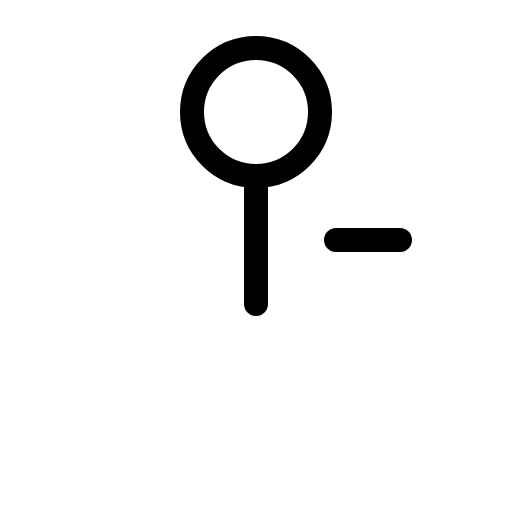
t = 0.00 s
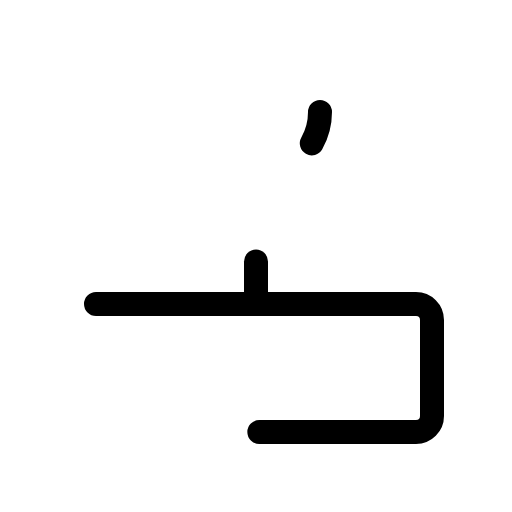
t = 0.90 s
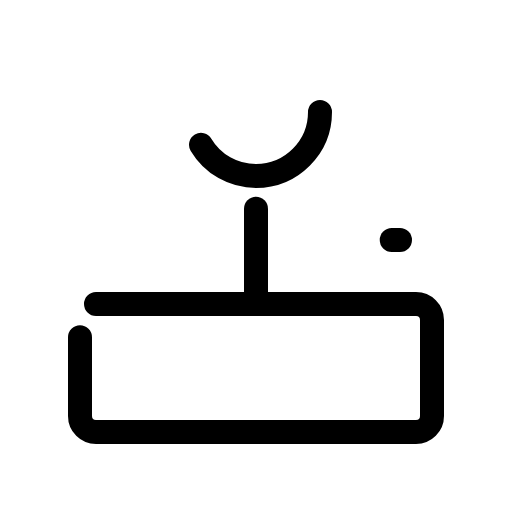
t = 1.28 s
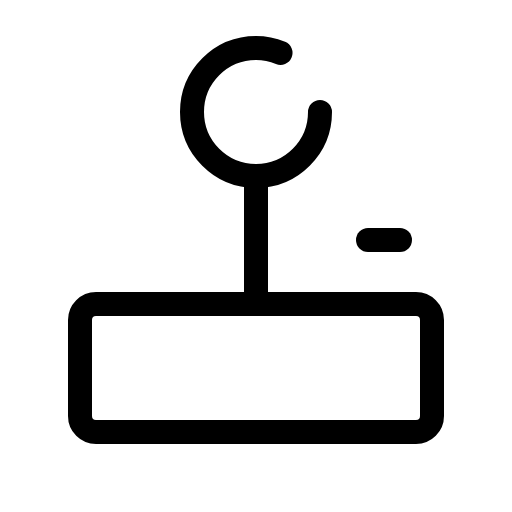
t = 1.65 s
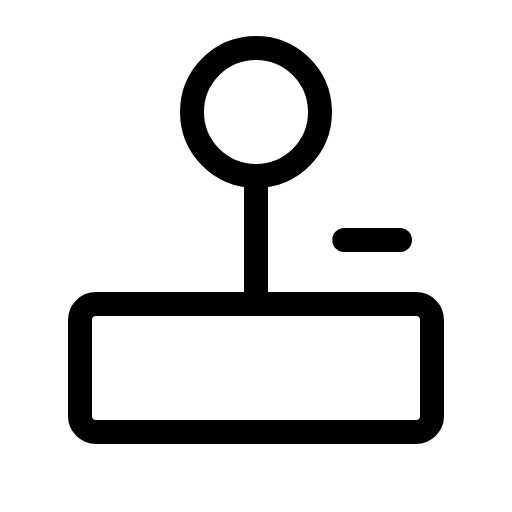
t = 2.03 s
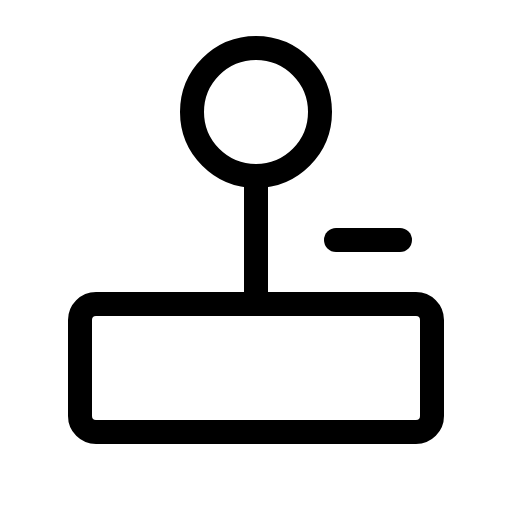
t = 2.40 s

The animated SVG that drew these frames (rendered in a browser with its animation timeline set to each time). Animation: 1 CSS @keyframes rule; one cycle of 2.40 s.

<svg xmlns="http://www.w3.org/2000/svg" viewBox="0 0 256 256">
  <style>
    .draw-line {
      stroke-dasharray: 1;
      stroke-dashoffset: 0;
    }
    svg:hover .draw-line {
      animation: phosphor-draw-in 1.5s ease-in-out forwards;
    }
    @keyframes phosphor-draw-in {
      from { stroke-dashoffset: 1; }
      to { stroke-dashoffset: 0; }
    }
  </style><rect width="256" height="256" fill="none"/><rect x="40" y="152" width="176" height="64" rx="8" fill="none" stroke="currentColor" stroke-linecap="round" stroke-linejoin="round" stroke-width="12" class="draw-line" pathLength="1" style="animation-delay: 0s"/><line x1="128" y1="152" x2="128" y2="88" fill="none" stroke="currentColor" stroke-linecap="round" stroke-linejoin="round" stroke-width="12" class="draw-line" pathLength="1" style="animation-delay: 0.3s"/><circle cx="128" cy="56" r="32" fill="none" stroke="currentColor" stroke-linecap="round" stroke-linejoin="round" stroke-width="12" class="draw-line" pathLength="1" style="animation-delay: 0.6s"/><line x1="200" y1="120" x2="168" y2="120" fill="none" stroke="currentColor" stroke-linecap="round" stroke-linejoin="round" stroke-width="12" class="draw-line" pathLength="1" style="animation-delay: 0.9s"/></svg>
